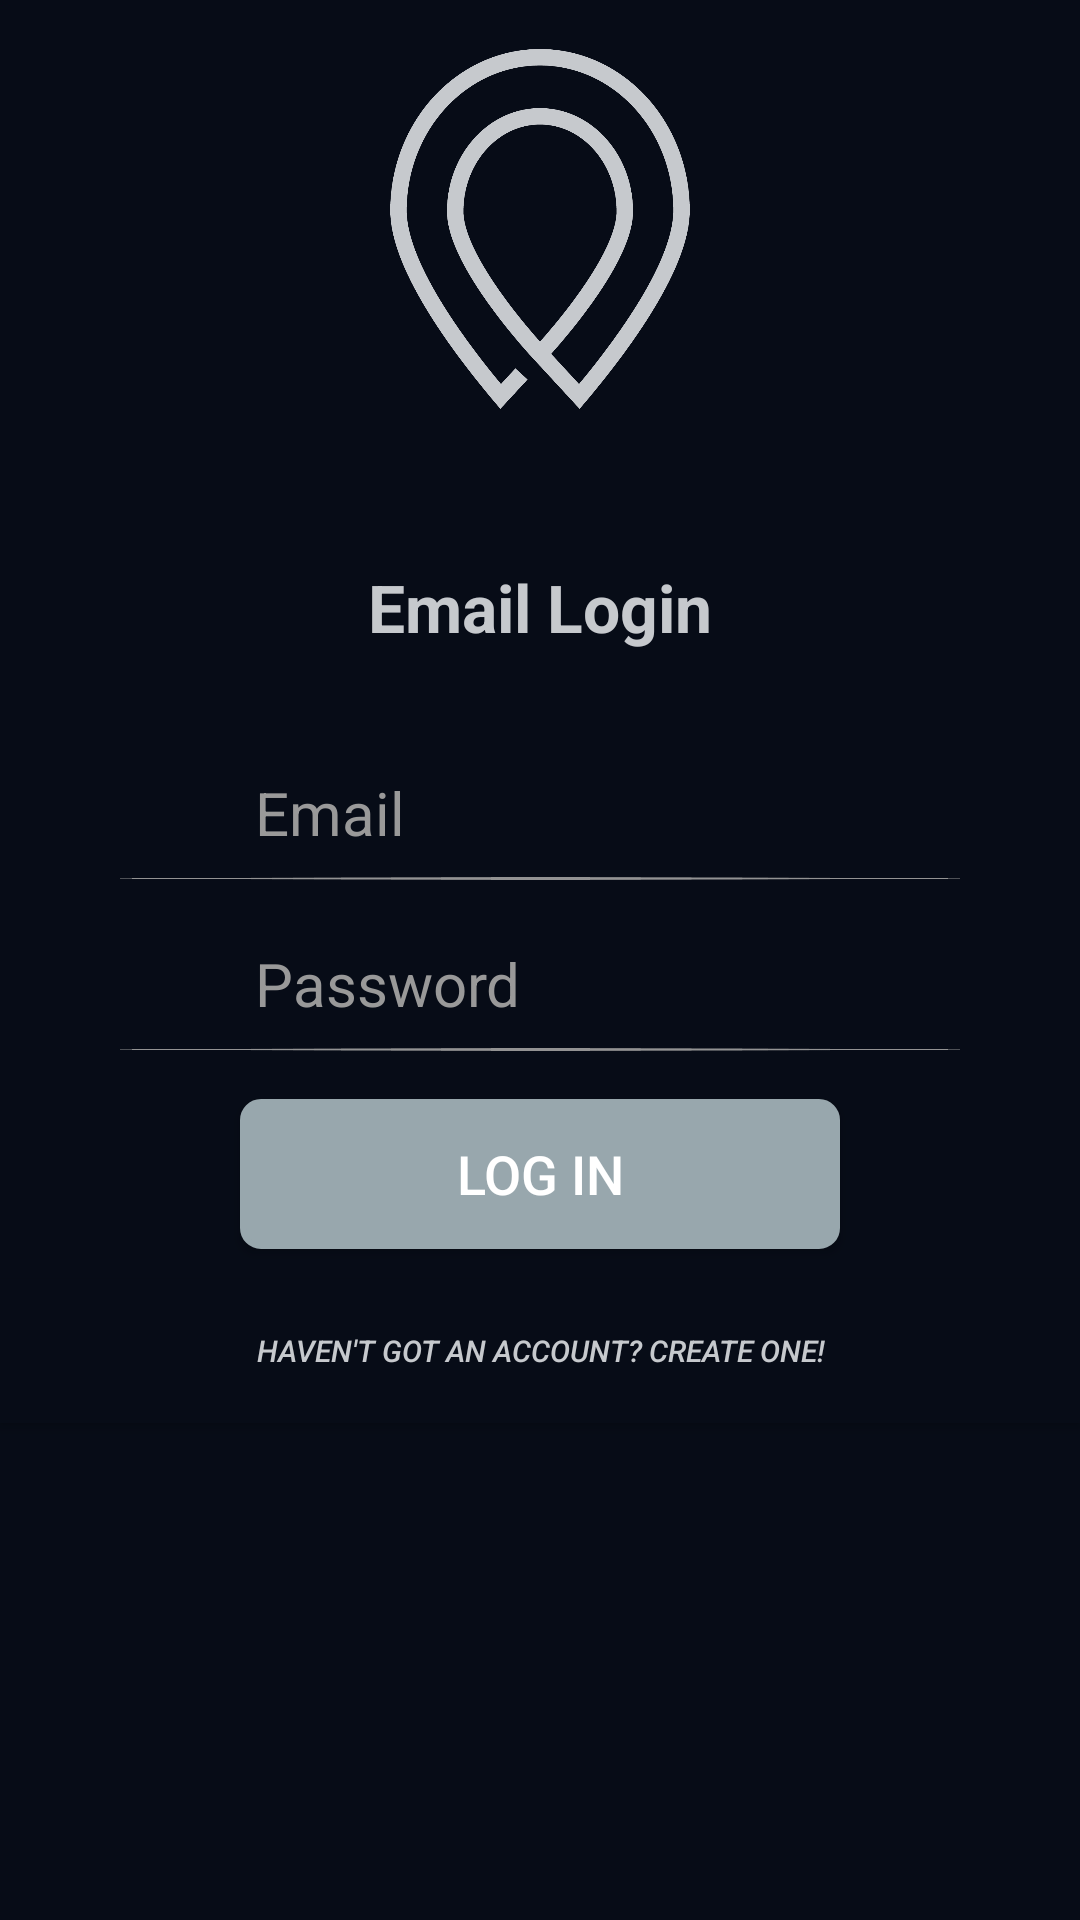

Here is an Android app screen rendered from its layout file. Give the layout XML and the strings, colors and styles it references.
<!-- AndroidManifest.xml: application theme AppTheme -->
<!-- res/layout/activity_email_login.xml -->
<?xml version="1.0" encoding="utf-8"?>
<LinearLayout
    xmlns:android="http://schemas.android.com/apk/res/android"
    xmlns:app="http://schemas.android.com/apk/res-auto"
    android:layout_width="match_parent"
    android:layout_height="match_parent"
    android:background="@color/black_background"
    android:orientation="vertical">

    <LinearLayout
        android:layout_width="match_parent"
        android:layout_height="wrap_content"
        android:layout_margin="0dp"
        android:layout_weight="0.03"
        android:gravity="center_horizontal"
        android:orientation="vertical"
        android:weightSum="1">

        <ImageView
            android:id="@+id/logo"
            style="@style/Logo"
            android:layout_weight="0.24"
            app:srcCompat="@drawable/logo"/>

        <TextView
            android:id="@+id/title_text"
            style="@style/TitleText"
            android:layout_width="wrap_content"
            android:layout_height="wrap_content"
            android:layout_marginBottom="@dimen/title_bottom_margin"
            android:layout_marginTop="30dp"
            android:text="Email Login"/>

    </LinearLayout>


    <RelativeLayout
        android:layout_width="match_parent"
        android:layout_height="0dp"
        android:layout_weight="0.98"
        android:gravity="center_vertical">

        <RelativeLayout
            android:id="@+id/email_password_fields"
            android:layout_width="fill_parent"
            android:layout_height="fill_parent"
            android:layout_alignParentTop="true"
            android:layout_toEndOf="@+id/signed_in_buttons"
            android:orientation="horizontal">

            <EditText
                android:id="@+id/field_email"
                style="@style/LoginText"
                android:hint="@string/hint_email"
                android:inputType="textEmailAddress"
                />

            <ImageView
                style="@style/ListLine"
                android:layout_above="@+id/field_password"
                app:srcCompat="@drawable/listline"/>

            <EditText
                android:id="@+id/field_password"
                style="@style/LoginText"

                android:layout_below="@+id/field_email"
                android:hint="@string/hint_password"
                android:inputType="textPassword"/>

            <ImageView
                style="@style/ListLine"
                android:layout_above="@+id/email_sign_in_button"
                android:layout_alignParentStart="true"
                app:srcCompat="@drawable/listline"/>

            <Button
                android:id="@+id/email_sign_in_button"
                style="@style/ClassicButton"
                android:layout_below="@+id/field_password"
                android:layout_centerHorizontal="true"
                android:layout_marginTop="30dp"
                android:background="@drawable/btn_border"
                android:text="Log In"/>

            <Button
                android:id="@+id/email_create_account_button"
                android:layout_width="match_parent"
                android:layout_height="wrap_content"
                android:layout_below="@+id/email_sign_in_button"
                android:background="@color/black_background"
                android:text="@string/create_account"
                android:textColor="@color/text"
                android:textSize="10dp"
                android:textStyle="italic"/>

        </RelativeLayout>


        <LinearLayout
            android:id="@+id/signed_in_buttons"
            android:layout_width="fill_parent"
            android:layout_height="wrap_content"
            android:layout_centerInParent="true"
            android:orientation="horizontal"
            android:paddingLeft="16dp"
            android:paddingRight="16dp"
            android:visibility="gone"
            android:weightSum="2.0">

            <Button
                android:id="@+id/sign_out_button"
                android:layout_width="0dp"
                android:layout_height="wrap_content"
                android:layout_weight="1.0"
                android:text="@string/sign_out"
                android:theme="@style/Login_Button"/>

            <Button
                android:id="@+id/verify_email_button"
                android:layout_width="0dp"
                android:layout_height="wrap_content"
                android:layout_weight="1.0"
                android:text="@string/verify_email"
                android:theme="@style/Login_Button"/>
        </LinearLayout>

    </RelativeLayout>

</LinearLayout>
<!-- resources referenced by this layout -->
<resources>
  <color name="black_background">#070C17</color>
  <color name="text">#C6C9CD</color>
  <dimen name="title_bottom_margin">16dp</dimen>
  <!-- drawable btn_border (drawable) -->
  <?xml version="1.0" encoding="utf-8"?>
  <selector xmlns:android="http://schemas.android.com/apk/res/android">
          <item>
              <shape android:shape="rectangle">
  
                  
                  <solid android:color="@color/grey_btn_background" />
  
                  
                  <corners android:radius="6dip" />
  
                  
                  <stroke android:width="2dp"
                      android:color="@color/grey_btn_background"/>
              </shape>
  
          </item>
  </selector>
  <string name="create_account">Haven\'t got an account? Create one!</string>
  <string name="hint_email">Email</string>
  <string name="hint_password">Password</string>
  <string name="sign_out">Sign Out</string>
  <string name="verify_email">Verify Email</string>
  <style name="ClassicButton" parent="ThemeOverlay.AppCompat.Dark">
          <item name="android:layout_gravity">center_horizontal</item>
          <item name="android:textColor">@color/white</item>
          <item name="android:layout_width">200dp</item>
          <item name="android:layout_height">50dp</item>
          <item name="android:layout_margin">10dp</item>
          <item name="android:textSize">18dp</item>
      </style>
  <style name="ListLine" parent="AppTheme">
          <item name="android:gravity">center</item>
          <item name="android:paddingLeft">40dp</item>
          <item name="android:paddingRight">40dp</item>
          <item name="android:layout_width">wrap_content</item>
          <item name="android:layout_height">wrap_content</item>
          <item name="android:layout_marginTop">5dp</item>
          <item name="android:layout_marginBottom">5dp</item>
          <item name="android:layout_alignParentStart">true</item>
      </style>
  <style name="LoginText" parent="AppTheme">
          <item name="android:layout_width">match_parent</item>
          <item name="android:layout_height">wrap_content</item>
          <item name="android:paddingLeft">70dp</item>
          <item name="android:gravity">left</item>
          <item name="android:textSize">20dp</item>
          <item name="android:background">@null</item>
          <item name="android:textColor">@color/text</item>
          <item name="android:layout_margin">15dp</item>
          <item name="android:layout_alignParentStart">true</item>
      </style>
  <style name="Login_Button" parent="ThemeOverlay.AppCompat.Dark">
          <item name="colorButtonNormal">#f65959</item>
          <item name="android:layout_marginRight">5dp</item>
          <item name="android:layout_marginLeft">5dp</item>
          <item name="android:textColor">#ffffff</item>
      </style>
  <style name="Logo" parent="">
          <item name="android:layout_gravity">center_horizontal</item>
          <item name="android:layout_width">100dp</item>
          <item name="android:layout_height">150dp</item>
          <item name="android:layout_marginBottom">5dp</item>
      </style>
  <style name="TitleText" parent="AppTheme">
          <item name="android:gravity">center</item>
          <item name="android:textStyle">bold</item>
          <item name="android:textAlignment">center</item>
          <item name="android:textSize">@dimen/text_large_size</item>
          <item name="android:textColor">@color/text</item>
      </style>
  <style name="AppTheme" parent="Theme.AppCompat.Light.DarkActionBar">
          <item name="colorPrimary">@color/black_background</item>
          <item name="colorPrimaryDark">@color/black_background</item>
          <item name="colorAccent">@color/colorAccent</item>
          <item name="android:textColorHint">@color/grey_subtitle</item>
      </style>
  <color name="grey_btn_background">#98A7AD</color>
  <color name="white">#ffffff</color>
  <dimen name="text_large_size">22dp</dimen>
  <color name="colorAccent">#FFA000</color>
  <color name="grey_subtitle">#999999</color>
</resources>
